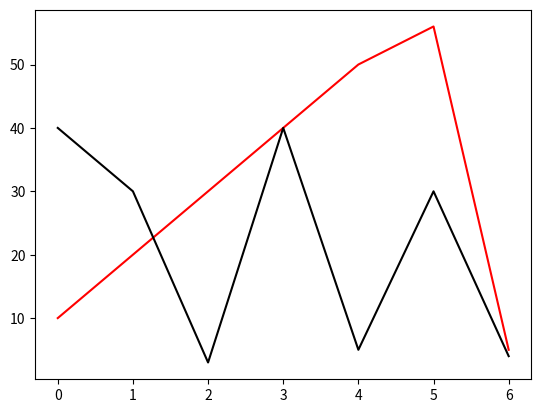

Write the Python code that produced this figure.
import matplotlib.pyplot
import numpy
a=[10,20,30,40,50,56,5]
b=[40,30,3,40,5,30,4]
c,=matplotlib.pyplot.plot(a)
d,=matplotlib.pyplot.plot(b)
print(c)
print(type(c))
c.set_color('r')
d.set_color('#000000')
matplotlib.pyplot.show()
